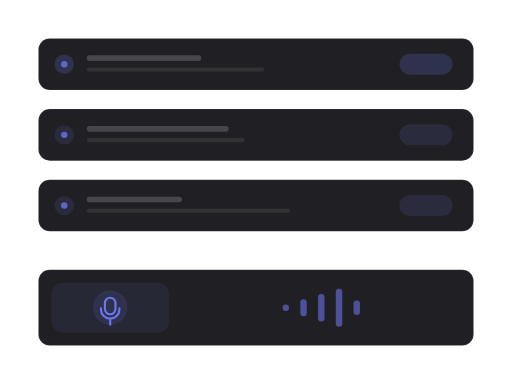
t = 0.00 s
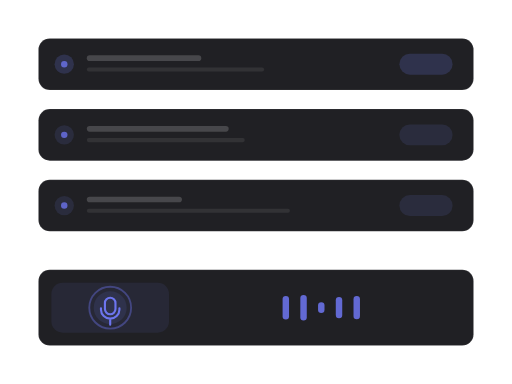
t = 1.50 s
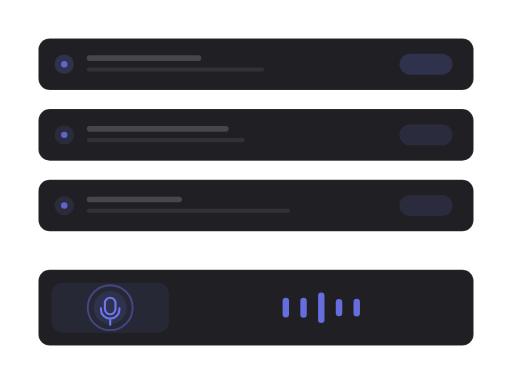
t = 3.23 s
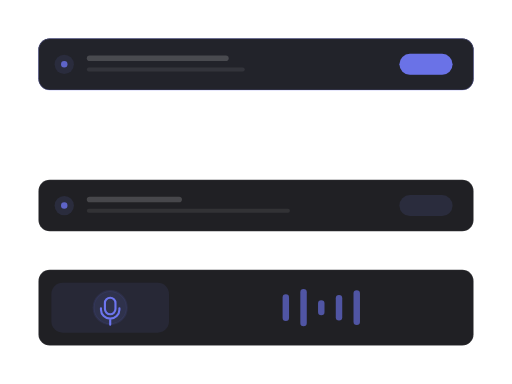
t = 4.83 s
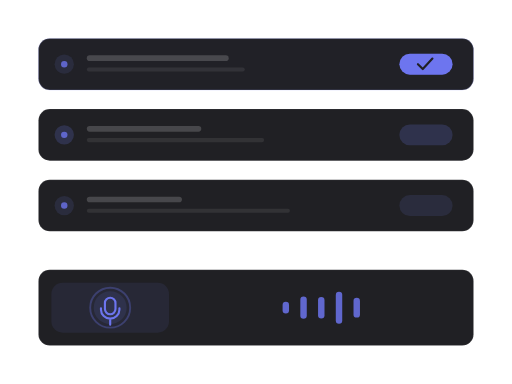
t = 6.38 s
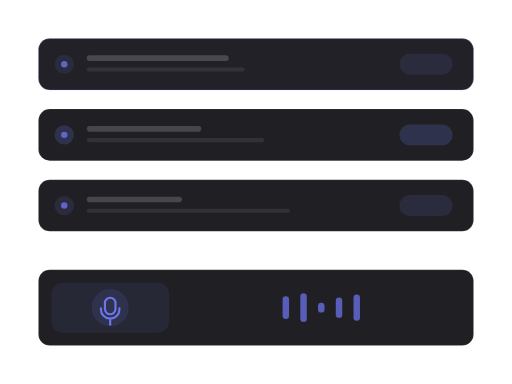
t = 7.34 s

The animated SVG that drew these frames (rendered in a browser with its animation timeline set to each time). Animation: 35 SMIL elements (animate=35); one cycle of 9.57 s, repeats indefinitely.

<?xml version="1.0" encoding="UTF-8"?>
<svg xmlns="http://www.w3.org/2000/svg" width="540" height="405" viewBox="0 0 1333 1000" role="img" aria-labelledby="title description">
  <title id="title">skeleton-motion-site-set.insert-step — voice-to-task</title>
  <desc id="description">Minimal flow product illustration generated from /Users/victor.toupar/Documents/dev/skeleton-motion.</desc>
  <style>
    :root {
      --accent: color-mix(in oklab, #4f46e5 78%, white);
      --accent-1: color-mix(in oklab, #4f46e5 78%, white);
      --accent-2: color-mix(in oklab, #4f46e5 78%, white);
      --accent-3: color-mix(in oklab, #4f46e5 78%, white);
      --accent-4: color-mix(in oklab, #4f46e5 78%, white);
      --accent-soft: color-mix(in oklab, color-mix(in oklab, #4f46e5 78%, white) 12%, #202024);
      --background: #111113;
      --border: rgb(255 255 255 / 10%);
      --border-strong: color-mix(in oklab, #fafafa 18%, #202024);
      --cursor-outline: #111113;
      --ink: #fafafa;
      --muted: #27272a;
      --canvas: #111113;
      --radius: 12px;
      --surface: #202024;
      --tag-1: color-mix(in oklab, color-mix(in oklab, #4f46e5 78%, white) 22%, #202024);
      --tag-2: color-mix(in oklab, color-mix(in oklab, #4f46e5 78%, white) 14%, #202024);
      --tag-3: color-mix(in oklab, color-mix(in oklab, #4f46e5 78%, white) 14%, #202024);
      --tag-4: color-mix(in oklab, color-mix(in oklab, #4f46e5 78%, white) 14%, #202024);
      --line-hair: 2.4691; --line-base: 4.9383; --line-strong: 5.5556; --line-heavy: 7.4074; --cursor-scale: 2.1728;
    }
    @media (min-width: 0px) { :root { --line-hair: 6.2484; --line-base: 10.4141; --line-strong: 11.6638; --line-heavy: 14.5797; --cursor-scale: 4.6655; } }
    @media (min-width: 192px) { :root { --line-hair: 5.207; --line-base: 8.6784; --line-strong: 9.7198; --line-heavy: 12.1497; --cursor-scale: 3.8879; } }
    @media (min-width: 230px) { :root { --line-hair: 4.3467; --line-base: 7.2446; --line-strong: 8.1139; --line-heavy: 10.1424; --cursor-scale: 3.2456; } }
    @media (min-width: 276px) { :root { --line-hair: 3.6223; --line-base: 6.0371; --line-strong: 6.7616; --line-heavy: 8.452; --cursor-scale: 2.7046; } }
    @media (min-width: 332px) { :root { --line-hair: 3.0113; --line-base: 5.0188; --line-strong: 5.6211; --line-heavy: 7.4074; --cursor-scale: 2.2484; } }
    @media (min-width: 398px) { :root { --line-hair: 2.5119; --line-base: 4.9383; --line-strong: 5.5556; --line-heavy: 7.4074; --cursor-scale: 2.1728; } }
    @media (min-width: 478px) { :root { --line-hair: 2.4691; --line-base: 4.9383; --line-strong: 5.5556; --line-heavy: 7.4074; --cursor-scale: 2.1728; } }
    @media (min-width: 573px) { :root { --line-hair: 2.4691; --line-base: 4.9383; --line-strong: 5.5556; --line-heavy: 7.4074; --cursor-scale: 2.1728; } }
    @media (min-width: 688px) { :root { --line-hair: 2.4207; --line-base: 4.438; --line-strong: 4.8414; --line-heavy: 6.4552; --cursor-scale: 1.9366; } }
    @media (min-width: 826px) { :root { --line-hair: 2.0177; --line-base: 3.699; --line-strong: 4.0353; --line-heavy: 5.3804; --cursor-scale: 1.6141; } }
    @media (min-width: 991px) { :root { --line-hair: 1.6817; --line-base: 3.0831; --line-strong: 3.3633; --line-heavy: 4.4844; --cursor-scale: 1.3453; } }
    @media (min-width: 1189px) { :root { --line-hair: 1.4012; --line-base: 2.5689; --line-strong: 2.8024; --line-heavy: 3.7365; --cursor-scale: 1.121; } }
    @media (min-width: 1427px) { :root { --line-hair: 1.1679; --line-base: 2.1412; --line-strong: 2.3359; --line-heavy: 3.1145; --cursor-scale: 0.9343; } }
    @media (min-width: 1712px) { :root { --line-hair: 0.9735; --line-base: 1.7847; --line-strong: 1.9469; --line-heavy: 2.5959; --cursor-scale: 0.7788; } }
    @media (min-width: 2054px) { :root { --line-hair: 0.8112; --line-base: 1.4871; --line-strong: 1.6223; --line-heavy: 2.1631; --cursor-scale: 0.6489; } }
    @media (min-width: 2465px) { :root { --line-hair: 0.676; --line-base: 1.2393; --line-strong: 1.3519; --line-heavy: 1.8026; --cursor-scale: 0.5408; } }
    @media (min-width: 2958px) { :root { --line-hair: 0.5632; --line-base: 1.0326; --line-strong: 1.1265; --line-heavy: 1.502; --cursor-scale: 0.4506; } }
    @media (min-width: 3550px) { :root { --line-hair: 0.4694; --line-base: 0.8605; --line-strong: 0.9387; --line-heavy: 1.2516; --cursor-scale: 0.3755; } }
    .ln-hair { stroke-width: var(--line-hair); } .ln-base { stroke-width: var(--line-base); } .ln-strong { stroke-width: var(--line-strong); } .ln-heavy { stroke-width: var(--line-heavy); }
    .ln-mark { stroke-width: 7; }
    .ln-cursor { stroke-width: 2.2; }
    .ln-cursor-ripple { stroke-width: 2; }
    .cursor-glyph { transform: scale(var(--cursor-scale)); }
    @media (max-width: 399.98px) { .lod-fine, .lod-texture { display: none; } }
    @media (prefers-reduced-motion: reduce) { svg { visibility: visible; } }
  </style>
  <defs><pattern id="dots" width="24" height="24" patternUnits="userSpaceOnUse"><circle cx="1.5" cy="1.5" r="1.25" fill="var(--border)" /></pattern><radialGradient id="glow" cx="50%" cy="38%" r="65%">
    <stop offset="0%" stop-color="var(--accent)" stop-opacity=".16" />
    <stop offset="45%" stop-color="var(--accent)" stop-opacity=".07" />
    <stop offset="100%" stop-color="var(--accent)" stop-opacity="0" />
  </radialGradient><filter id="cursor-shadow" x="-60%" y="-60%" width="220%" height="220%"><feDropShadow dx="0" dy="2" stdDeviation="2" flood-color="#000" flood-opacity=".28" /></filter></defs>

    <metadata id="skeleton-layout">{"format":"4:3","regions":{"list":{"height":502.46913580246917,"width":1133,"x":100,"y":100},"voice":{"height":197.53086419753083,"width":1133,"x":100,"y":702.4691358024692}}}</metadata>
    <rect width="1333" height="1000" fill="url(#dots)" opacity=".62" class="lod-texture" />

    <g>
    <rect height="134.32" width="1133" x="100" y="468.15" rx="29.63" data-fill="list" class="ln-hair" fill="var(--surface)" stroke="var(--border)"></rect>

    <circle cx="167.16" cy="535.31" r="25.19" fill="var(--tag-3)"></circle>
    <circle cx="167.16" cy="535.31" r="8.4" fill="var(--accent-3)" opacity=".78"></circle>
    <rect height="14.69" width="247.65" x="225.93" y="512.22" rx="7.35" fill="var(--ink)" opacity=".18"></rect>
    <rect height="10.49" width="528.89" x="225.93" y="543.7" class="lod-fine" rx="5.25" fill="var(--ink)" opacity=".08"></rect>
    <rect height="54.57" width="138.52" x="1039.91" y="508.02" rx="27.28" fill="var(--tag-3)"></rect>

  </g><g>
    <rect height="134.32" width="1133" x="100" y="100" rx="29.63" data-fill="list" class="ln-hair" fill="var(--surface)" stroke="var(--border)"><animate attributeName="y" values="100;100;291.44;284.07;284.07;100;100" keyTimes="0;.517;.6;.633;.767;.85;1" calcMode="spline" keySplines=".22 .8 .2 1;.22 .8 .2 1;.22 .8 .2 1;.22 .8 .2 1;.22 .8 .2 1;.22 .8 .2 1" dur="9.57s" repeatCount="indefinite" /></rect>

    <circle cx="167.16" cy="167.16" r="25.19" fill="var(--tag-1)"><animate attributeName="cy" values="167.16;167.16;358.6;351.23;351.23;167.16;167.16" keyTimes="0;.517;.6;.633;.767;.85;1" calcMode="spline" keySplines=".22 .8 .2 1;.22 .8 .2 1;.22 .8 .2 1;.22 .8 .2 1;.22 .8 .2 1;.22 .8 .2 1" dur="9.57s" repeatCount="indefinite" /></circle>
    <circle cx="167.16" cy="167.16" r="8.4" fill="var(--accent-1)" opacity=".78"><animate attributeName="cy" values="167.16;167.16;358.6;351.23;351.23;167.16;167.16" keyTimes="0;.517;.6;.633;.767;.85;1" calcMode="spline" keySplines=".22 .8 .2 1;.22 .8 .2 1;.22 .8 .2 1;.22 .8 .2 1;.22 .8 .2 1;.22 .8 .2 1" dur="9.57s" repeatCount="indefinite" /></circle>
    <rect height="14.69" width="298.02" x="225.93" y="144.07" rx="7.35" fill="var(--ink)" opacity=".18"><animate attributeName="y" values="144.07;144.07;335.51;328.15;328.15;144.07;144.07" keyTimes="0;.517;.6;.633;.767;.85;1" calcMode="spline" keySplines=".22 .8 .2 1;.22 .8 .2 1;.22 .8 .2 1;.22 .8 .2 1;.22 .8 .2 1;.22 .8 .2 1" dur="9.57s" repeatCount="indefinite" /></rect>
    <rect height="10.49" width="461.73" x="225.93" y="175.56" class="lod-fine" rx="5.25" fill="var(--ink)" opacity=".08"><animate attributeName="y" values="175.56;175.56;366.99;359.63;359.63;175.56;175.56" keyTimes="0;.517;.6;.633;.767;.85;1" calcMode="spline" keySplines=".22 .8 .2 1;.22 .8 .2 1;.22 .8 .2 1;.22 .8 .2 1;.22 .8 .2 1;.22 .8 .2 1" dur="9.57s" repeatCount="indefinite" /></rect>
    <rect height="54.57" width="138.52" x="1039.91" y="139.88" rx="27.28" fill="var(--tag-1)"><animate attributeName="y" values="139.88;139.88;331.31;323.95;323.95;139.88;139.88" keyTimes="0;.517;.6;.633;.767;.85;1" calcMode="spline" keySplines=".22 .8 .2 1;.22 .8 .2 1;.22 .8 .2 1;.22 .8 .2 1;.22 .8 .2 1;.22 .8 .2 1" dur="9.57s" repeatCount="indefinite" /></rect>

  </g><g id="voice-updated-task">
    <rect height="134.32" width="1133" x="100" y="284.07" rx="29.63" data-fill="list" class="ln-hair" fill="var(--surface)" stroke="var(--border)"><animate attributeName="y" values="284.07;284.07;291.44;100;100;289.6;284.07;284.07" keyTimes="0;.4;.417;.517;.85;.917;.933;1" calcMode="spline" keySplines=".22 .8 .2 1;.22 .8 .2 1;.22 .8 .2 1;.22 .8 .2 1;.22 .8 .2 1;.22 .8 .2 1;.22 .8 .2 1" dur="9.57s" repeatCount="indefinite" /></rect>
    <rect height="134.32" width="1133" x="100" y="284.07" opacity="0" rx="29.63" class="ln-hair" fill="var(--accent-soft)" stroke="var(--accent)"><animate attributeName="y" values="284.07;284.07;291.44;100;100;289.6;284.07;284.07" keyTimes="0;.4;.417;.517;.85;.917;.933;1" calcMode="spline" keySplines=".22 .8 .2 1;.22 .8 .2 1;.22 .8 .2 1;.22 .8 .2 1;.22 .8 .2 1;.22 .8 .2 1;.22 .8 .2 1" dur="9.57s" repeatCount="indefinite" /><animate attributeName="opacity" values="0;0;.3;.18;.18;0;0" keyTimes="0;.35;.517;.6;.933;.967;1" calcMode="spline" keySplines=".22 .8 .2 1;.22 .8 .2 1;.22 .8 .2 1;.22 .8 .2 1;.22 .8 .2 1;.22 .8 .2 1" dur="9.57s" repeatCount="indefinite" /></rect>
    <circle cx="167.16" cy="351.23" r="25.19" fill="var(--tag-2)"><animate attributeName="cy" values="351.23;351.23;358.6;167.16;167.16;356.76;351.23;351.23" keyTimes="0;.4;.417;.517;.85;.917;.933;1" calcMode="spline" keySplines=".22 .8 .2 1;.22 .8 .2 1;.22 .8 .2 1;.22 .8 .2 1;.22 .8 .2 1;.22 .8 .2 1;.22 .8 .2 1" dur="9.57s" repeatCount="indefinite" /></circle>
    <circle cx="167.16" cy="351.23" r="8.4" fill="var(--accent-2)" opacity=".78"><animate attributeName="cy" values="351.23;351.23;358.6;167.16;167.16;356.76;351.23;351.23" keyTimes="0;.4;.417;.517;.85;.917;.933;1" calcMode="spline" keySplines=".22 .8 .2 1;.22 .8 .2 1;.22 .8 .2 1;.22 .8 .2 1;.22 .8 .2 1;.22 .8 .2 1;.22 .8 .2 1" dur="9.57s" repeatCount="indefinite" /></circle>
    <rect height="14.69" width="369.38" x="225.93" y="328.15" rx="7.35" fill="var(--ink)" opacity=".18"><animate attributeName="y" values="328.15;328.15;335.51;144.07;144.07;333.67;328.15;328.15" keyTimes="0;.4;.417;.517;.85;.917;.933;1" calcMode="spline" keySplines=".22 .8 .2 1;.22 .8 .2 1;.22 .8 .2 1;.22 .8 .2 1;.22 .8 .2 1;.22 .8 .2 1;.22 .8 .2 1" dur="9.57s" repeatCount="indefinite" /></rect>
    <rect height="10.49" width="411.36" x="225.93" y="359.63" class="lod-fine" rx="5.25" fill="var(--ink)" opacity=".08"><animate attributeName="y" values="359.63;359.63;366.99;175.56;175.56;365.15;359.63;359.63" keyTimes="0;.4;.417;.517;.85;.917;.933;1" calcMode="spline" keySplines=".22 .8 .2 1;.22 .8 .2 1;.22 .8 .2 1;.22 .8 .2 1;.22 .8 .2 1;.22 .8 .2 1;.22 .8 .2 1" dur="9.57s" repeatCount="indefinite" /></rect>
    <rect height="54.57" width="138.52" x="1039.91" y="323.95" rx="27.28" fill="var(--tag-2)"><animate attributeName="y" values="323.95;323.95;331.31;139.88;139.88;329.47;323.95;323.95" keyTimes="0;.4;.417;.517;.85;.917;.933;1" calcMode="spline" keySplines=".22 .8 .2 1;.22 .8 .2 1;.22 .8 .2 1;.22 .8 .2 1;.22 .8 .2 1;.22 .8 .2 1;.22 .8 .2 1" dur="9.57s" repeatCount="indefinite" /></rect>
    <rect height="54.57" width="138.52" x="1039.91" y="323.95" opacity="0" rx="27.28" fill="var(--accent)"><animate attributeName="y" values="323.95;323.95;331.31;139.88;139.88;329.47;323.95;323.95" keyTimes="0;.4;.417;.517;.85;.917;.933;1" calcMode="spline" keySplines=".22 .8 .2 1;.22 .8 .2 1;.22 .8 .2 1;.22 .8 .2 1;.22 .8 .2 1;.22 .8 .2 1;.22 .8 .2 1" dur="9.57s" repeatCount="indefinite" /><animate attributeName="opacity" values="0;0;1;1;0;0" keyTimes="0;.467;.55;.733;.767;1" calcMode="spline" keySplines=".22 .8 .2 1;.16 1 .3 1;.22 .8 .2 1;.22 .8 .2 1;.22 .8 .2 1" dur="9.57s" repeatCount="indefinite" /></rect>
    <path d="M1088.19 351.23l12.59 12.59 25.19-27.28" class="ln-strong" fill="none" stroke="var(--surface)" stroke-linecap="round" stroke-linejoin="round" opacity="0"><animate attributeName="opacity" values="0;0;1;1;0;0" keyTimes="0;.517;.567;.717;.742;1" calcMode="spline" keySplines=".22 .8 .2 1;.22 .8 .2 1;.22 .8 .2 1;.22 .8 .2 1;.22 .8 .2 1" dur="9.57s" repeatCount="indefinite" /><animate attributeName="d" values="M1088.19 351.23l12.59 12.59 25.19-27.28;M1088.19 351.23l12.59 12.59 25.19-27.28;M1088.19 351.23l12.59 12.59 25.19-27.28;M1088.19 351.23l12.59 12.59 25.19-27.28;M1088.19 351.23l12.59 12.59 25.19-27.28;M1088.19 358.6l12.59 12.59 25.19-27.28;M1088.19 262.88l12.59 12.59 25.19-27.28;M1088.19 167.16l12.59 12.59 25.19-27.28;M1088.19 167.16l12.59 12.59 25.19-27.28;M1088.19 167.16l12.59 12.59 25.19-27.28;M1088.19 167.16l12.59 12.59 25.19-27.28;M1088.19 167.16l12.59 12.59 25.19-27.28;M1088.19 167.16l12.59 12.59 25.19-27.28;M1088.19 167.16l12.59 12.59 25.19-27.28;M1088.19 167.16l12.59 12.59 25.19-27.28;M1088.19 167.16l12.59 12.59 25.19-27.28;M1088.19 167.16l12.59 12.59 25.19-27.28;M1088.19 356.76l12.59 12.59 25.19-27.28;M1088.19 351.23l12.59 12.59 25.19-27.28;M1088.19 351.23l12.59 12.59 25.19-27.28;M1088.19 351.23l12.59 12.59 25.19-27.28" keyTimes="0;.3;.35;.383;.4;.417;.467;.517;.55;.567;.6;.633;.717;.733;.742;.767;.85;.917;.933;.967;1" calcMode="spline" keySplines=".22 .8 .2 1;.22 .8 .2 1;.22 .8 .2 1;.22 .8 .2 1;.22 .8 .2 1;.22 .8 .2 1;.22 .8 .2 1;.16 1 .3 1;.22 .8 .2 1;.22 .8 .2 1;.22 .8 .2 1;.22 .8 .2 1;.22 .8 .2 1;.22 .8 .2 1;.22 .8 .2 1;.22 .8 .2 1;.22 .8 .2 1;.22 .8 .2 1;.22 .8 .2 1;.22 .8 .2 1" dur="9.57s" repeatCount="indefinite" /></path>
  </g>
    <g id="voice-control">
    <rect x="100" y="702.47" width="1133" height="197.53" rx="29.63" data-fill="voice" class="ln-hair" fill="var(--surface)" stroke="var(--border)" />
    <rect x="133.58" y="736.05" width="306.42" height="130.37" rx="29.63" fill="var(--tag-4)" opacity=".72" />
    <circle cx="286.79" cy="801.23" r="42.88" fill="var(--tag-1)" />
    <path class="ln-strong" d="M286.79 775.5a13.72 13.72 0 0 0-13.72 13.72v15.44a13.72 13.72 0 0 0 27.45 0v-15.44a13.72 13.72 0 0 0-13.72-13.72Zm-24.02 27.45v3.43a24.02 24.02 0 0 0 48.03 0v-3.43M286.79 830.4v15.44" fill="none" stroke="var(--accent)" stroke-linecap="round" />
    <circle class="ln-base" cx="286.79" cy="801.23" r="42.88" fill="none" stroke="var(--accent)" opacity="0">
      <animate attributeName="r" values="42.88;58.32;42.88;65.19;42.88;56.61;42.88;61.75;42.88" keyTimes="0;.125;.25;.375;.5;.625;.75;.875;1" dur="9.57s" repeatCount="indefinite" />
      <animate attributeName="opacity" values=".08;.5;.08;.56;.08;.42;.08;.5;.08" keyTimes="0;.125;.25;.375;.5;.625;.75;.875;1" dur="9.57s" repeatCount="indefinite" />
    </circle>
    <g id="voice-waveform"><rect x="735.76" y="792.84" width="16.79" height="16.79" rx="8.4" fill="var(--accent)" opacity=".82">
      <animate attributeName="y" values="792.84;775;757.16;783.4;765.56;791.79;773.95;756.11;792.84" keyTimes="0;.125;.25;.375;.5;.625;.75;.875;1" dur="9.57s" repeatCount="indefinite" />
      <animate attributeName="height" values="16.79;52.47;88.15;35.68;71.36;18.89;54.57;90.25;16.79" keyTimes="0;.125;.25;.375;.5;.625;.75;.875;1" dur="9.57s" repeatCount="indefinite" />
      <animate attributeName="opacity" values=".58;.92;.7;1;.62;.9;.7;.96;.58" keyTimes="0;.125;.25;.375;.5;.625;.75;.875;1" dur="9.57s" repeatCount="indefinite" />
    </rect><rect x="781.93" y="779.2" width="16.79" height="44.07" rx="8.4" fill="var(--accent)" opacity=".82">
      <animate attributeName="y" values="779.2;761.36;787.59;769.75;751.91;778.15;760.31;786.54;779.2" keyTimes="0;.125;.25;.375;.5;.625;.75;.875;1" dur="9.57s" repeatCount="indefinite" />
      <animate attributeName="height" values="44.07;79.75;27.28;62.96;98.64;46.17;81.85;29.38;44.07" keyTimes="0;.125;.25;.375;.5;.625;.75;.875;1" dur="9.57s" repeatCount="indefinite" />
      <animate attributeName="opacity" values=".58;.92;.7;1;.62;.9;.7;.96;.58" keyTimes="0;.125;.25;.375;.5;.625;.75;.875;1" dur="9.57s" repeatCount="indefinite" />
    </rect><rect x="828.1" y="765.56" width="16.79" height="71.36" rx="8.4" fill="var(--accent)" opacity=".82">
      <animate attributeName="y" values="765.56;791.79;773.95;756.11;782.35;764.51;790.74;772.9;765.56" keyTimes="0;.125;.25;.375;.5;.625;.75;.875;1" dur="9.57s" repeatCount="indefinite" />
      <animate attributeName="height" values="71.36;18.89;54.57;90.25;37.78;73.46;20.99;56.67;71.36" keyTimes="0;.125;.25;.375;.5;.625;.75;.875;1" dur="9.57s" repeatCount="indefinite" />
      <animate attributeName="opacity" values=".58;.92;.7;1;.62;.9;.7;.96;.58" keyTimes="0;.125;.25;.375;.5;.625;.75;.875;1" dur="9.57s" repeatCount="indefinite" />
    </rect><rect x="874.28" y="751.91" width="16.79" height="98.64" rx="8.4" fill="var(--accent)" opacity=".82">
      <animate attributeName="y" values="751.91;778.15;760.31;786.54;768.7;750.86;777.1;759.26;751.91" keyTimes="0;.125;.25;.375;.5;.625;.75;.875;1" dur="9.57s" repeatCount="indefinite" />
      <animate attributeName="height" values="98.64;46.17;81.85;29.38;65.06;100.74;48.27;83.95;98.64" keyTimes="0;.125;.25;.375;.5;.625;.75;.875;1" dur="9.57s" repeatCount="indefinite" />
      <animate attributeName="opacity" values=".58;.92;.7;1;.62;.9;.7;.96;.58" keyTimes="0;.125;.25;.375;.5;.625;.75;.875;1" dur="9.57s" repeatCount="indefinite" />
    </rect><rect x="920.45" y="782.35" width="16.79" height="37.78" rx="8.4" fill="var(--accent)" opacity=".82">
      <animate attributeName="y" values="782.35;764.51;790.74;772.9;755.06;781.3;763.46;789.69;782.35" keyTimes="0;.125;.25;.375;.5;.625;.75;.875;1" dur="9.57s" repeatCount="indefinite" />
      <animate attributeName="height" values="37.78;73.46;20.99;56.67;92.35;39.88;75.56;23.09;37.78" keyTimes="0;.125;.25;.375;.5;.625;.75;.875;1" dur="9.57s" repeatCount="indefinite" />
      <animate attributeName="opacity" values=".58;.92;.7;1;.62;.9;.7;.96;.58" keyTimes="0;.125;.25;.375;.5;.625;.75;.875;1" dur="9.57s" repeatCount="indefinite" />
    </rect></g>
  </g>
</svg>
